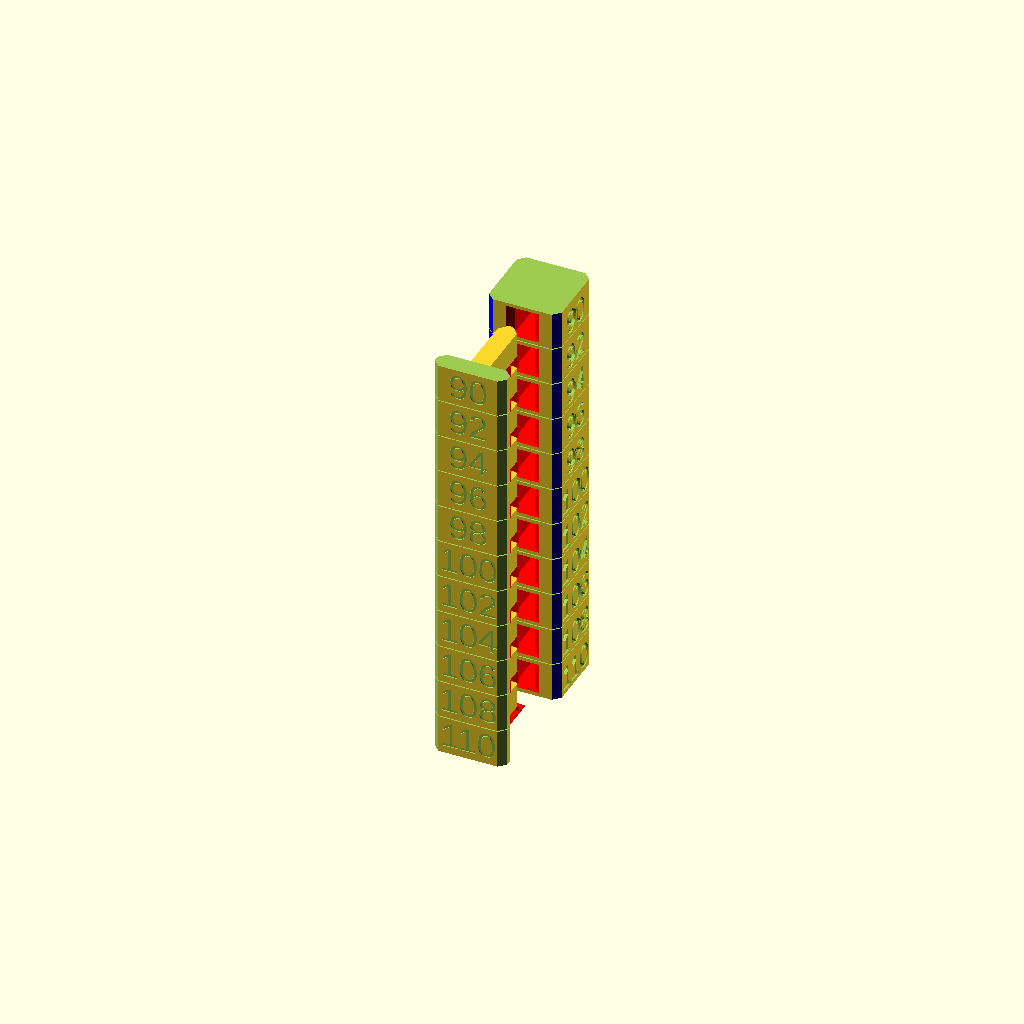
Cell 1: rendered with the file's own defaults.
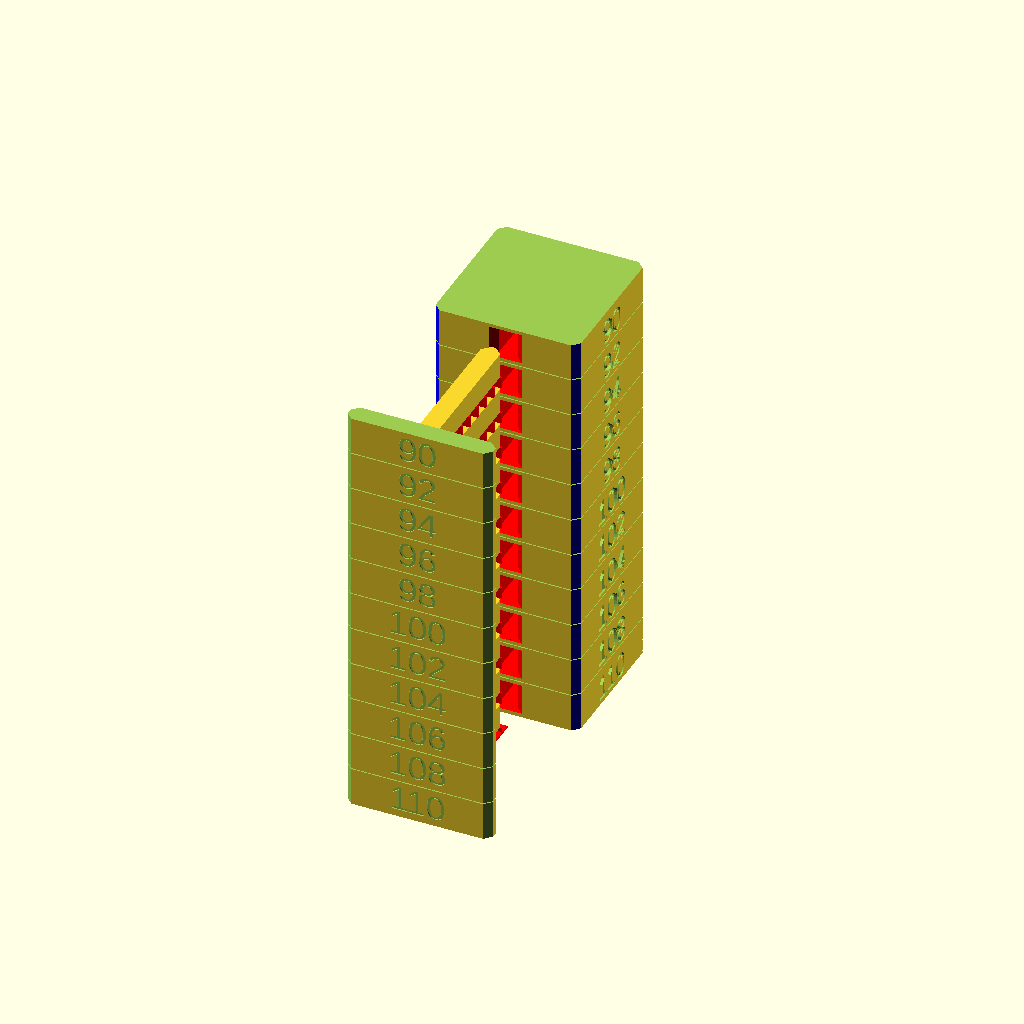
Cell 2: xy = 30 (everything else at default).
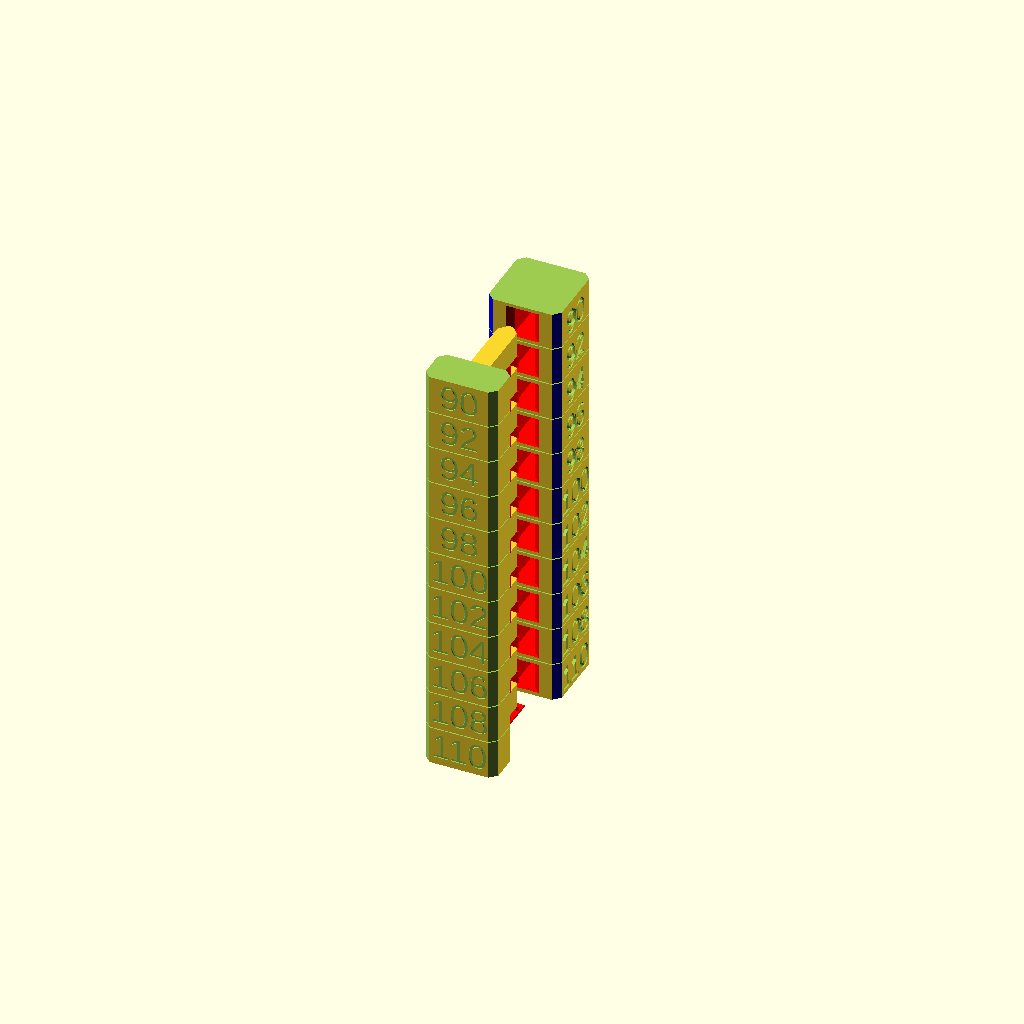
Cell 3: w5 = 8 (everything else at default).
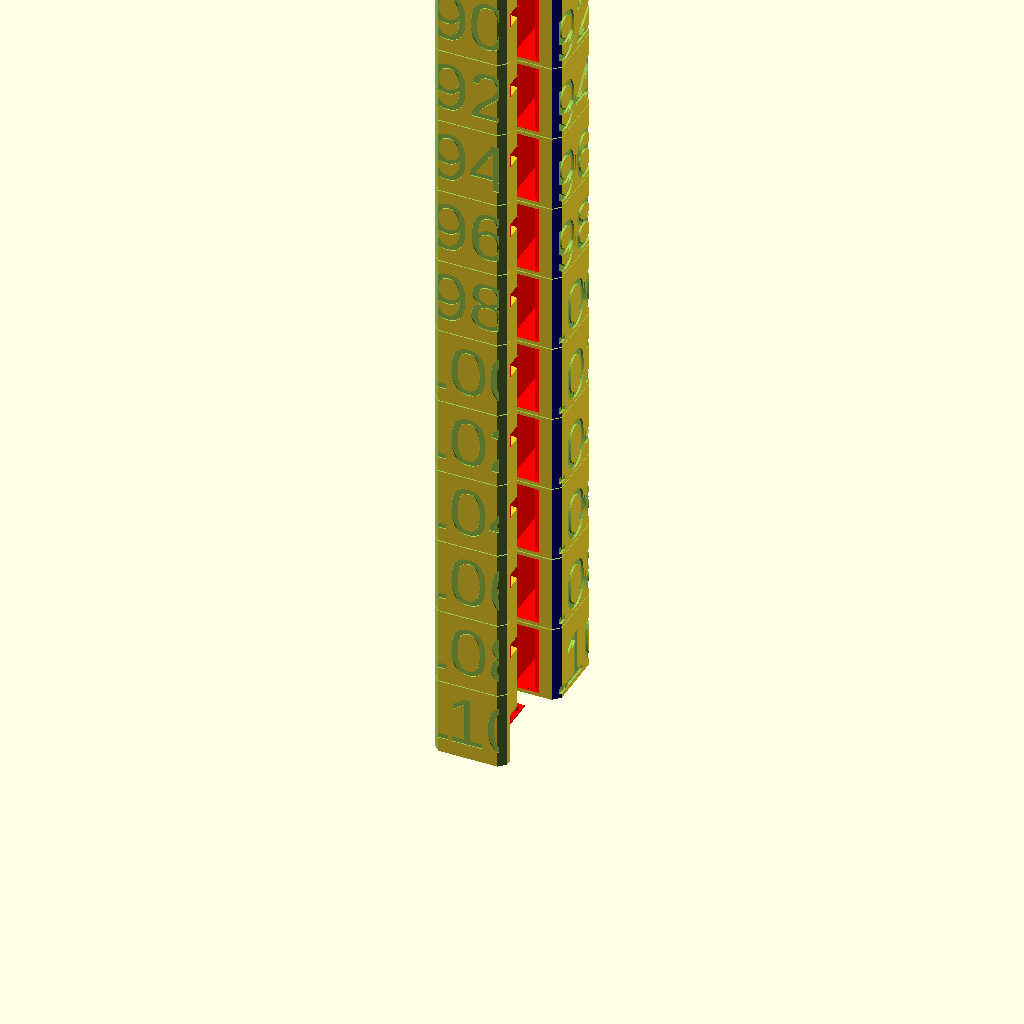
Cell 4 — hs set to 16, the other parameters unchanged.
All cells are drawn from one camera (rotation 55°, 0°, 25°, orthographic, colour scheme Cornfield), so only the parameter changes between them.
Source of the model, 3D Printing/CuraProfilesSettingsPlugins/plugins/CalibrationShapes/CalibrationShapes/models/Flow-tower-04x02.scad:
//
// Flow test tower
// Initial model from Alexander Sudarkin
// https://www.thingiverse.com/thing:4179047
// Freely adapted by 5@xes
//

nz=0.4; // Nozzle Size
lay=0.2; // Layer Height

xy=15; // Size
w5=4;

hs=8; // height
hw=0.8; // height pin
// flow text 110% to 90 % (11 step)
ns=[110,108,106,104,102,100,98,96,94,92,90];
h=hs*11; 

fontMain=hs/1.5;
fontSub=hs/1.5;

rzh=lay;
fs=2.0; // Chamfer size
fsp=2.2; // Pin Chamfer size

w=4; // Pin Width
wo=w+0.05; // Width

spw=nz+0.05; // Support Width
spi=3.5; // Support interval

module flowtowerMain(){
difference() {

translate([0,0,h/2]) cube([xy,xy,h],true);

// Hole
color("red",1.0)
for (i=[0:hs:h-hs])
translate([0,0,(hs/2)+i]) cube([wo,xy+1,hs-hw*2],true);

// interval
for (i=[0:hs:h-hs])
translate([0,0,hs+i]) cube([xy+1,xy+1,rzh],true);

for (i=[0:hs:h-hs]) {
        // Text % on Main Tower
        translate([-xy/2,0,hw+i]) rotate([90,0,-90]) linear_extrude(height=0.8, center=true) text(str(ns[i/hs]), size=fontMain, valign="bottom", halign="center");

        translate([+xy/2,0,hw+i]) rotate([90,0,90]) linear_extrude(height=0.8, center=true) text(str(ns[i/hs]), size=fontMain, valign="bottom", halign="center");
    
        // Chamfer Int
        color("red",1.0)
        for (yi=[-xy/2,xy/2])
        for (xii=[-w/2,w/2])
        translate([-xii,yi,hs/2+i]) rotate([0,0,45]) cube([fs,fs,hs-hw*2],true);
} // for

// Chamfer Ext
color("blue",1.0)
for (ri=[0,90,180,270]) rotate([0,0,ri])
translate([-xy/2,-xy/2,h/2]) rotate([0,0,45]) cube([fs,fs,h+1],true);

} // df


} // mod

module flowtowerpin() {
union(){
difference(){
union(){   
translate([0,-xy/2-w5/2,h/2]) cube([xy,w5,h],true);
for (i=[0:hs:h-hs])
translate([0,0,hs/2+i]) cube([w,xy,hs-hw*2-lay*6],true);
} //un

for (i=[0:hs:h-hs])
translate([0,0,hs+i]) cube([xy+w5*2+1,xy+w5*2+1,rzh],true);

// Pin Chamfer 
for (xii=[-w/2,w/2])
translate([xii,xy/2,h/2]) rotate([0,0,45]) cube([fsp,fsp,h],true);

for (i=[0:hs:h-hs]) {
for (ri=[0]) rotate([0,0,ri])
translate([0,-xy/2-w5,hs/2+i]) rotate([90,0,0]) linear_extrude(height=0.5, center=true) text(str(ns[i/hs]), size=fontSub, valign="center", halign="center");
}

translate([0,-xy/2-w5/2,0])
// Back Pin Chamfer 
for (my=[0,1]) mirror([0,my,0])
for (mx=[0,1]) mirror([mx,0,0])
translate([-xy/2,-w5/2,h/2]) rotate([0,0,45]) cube([fs,fs,h+1],true);


} // df
//base support
color("red",1.0)    
translate([0,lay*4,lay]) cube([w+spw*2,xy,lay*2],true);
}

//Support
color("red",1.0)
for (i=[0:hs:h-hs]) {
translate([0,0,hs/2+i])
for (mz=[0,1]) mirror([0,0,mz]) {
for (yi=[0:spi:xy-spi])
if (!(i==h-hs && mz==1))
translate([0,(xy/2-spw/2-yi)-(fs/2),-hs/2+hw/2+lay*2/2]) cube([w+spw,spw,hw+lay*2],true);
} // for
} // for

} // mod

//Main bloc
flowtowerMain();

//Pin bloc
translate([0,-xy-5,0]) flowtowerpin();
Parameter table extracted from the source (name, type, default, range or options):
nz: number, default 0.4
lay: number, default 0.2
xy: number, default 15
w5: number, default 4
hs: number, default 8
hw: number, default 0.8
fs: number, default 2
fsp: number, default 2.2
w: number, default 4
spi: number, default 3.5
